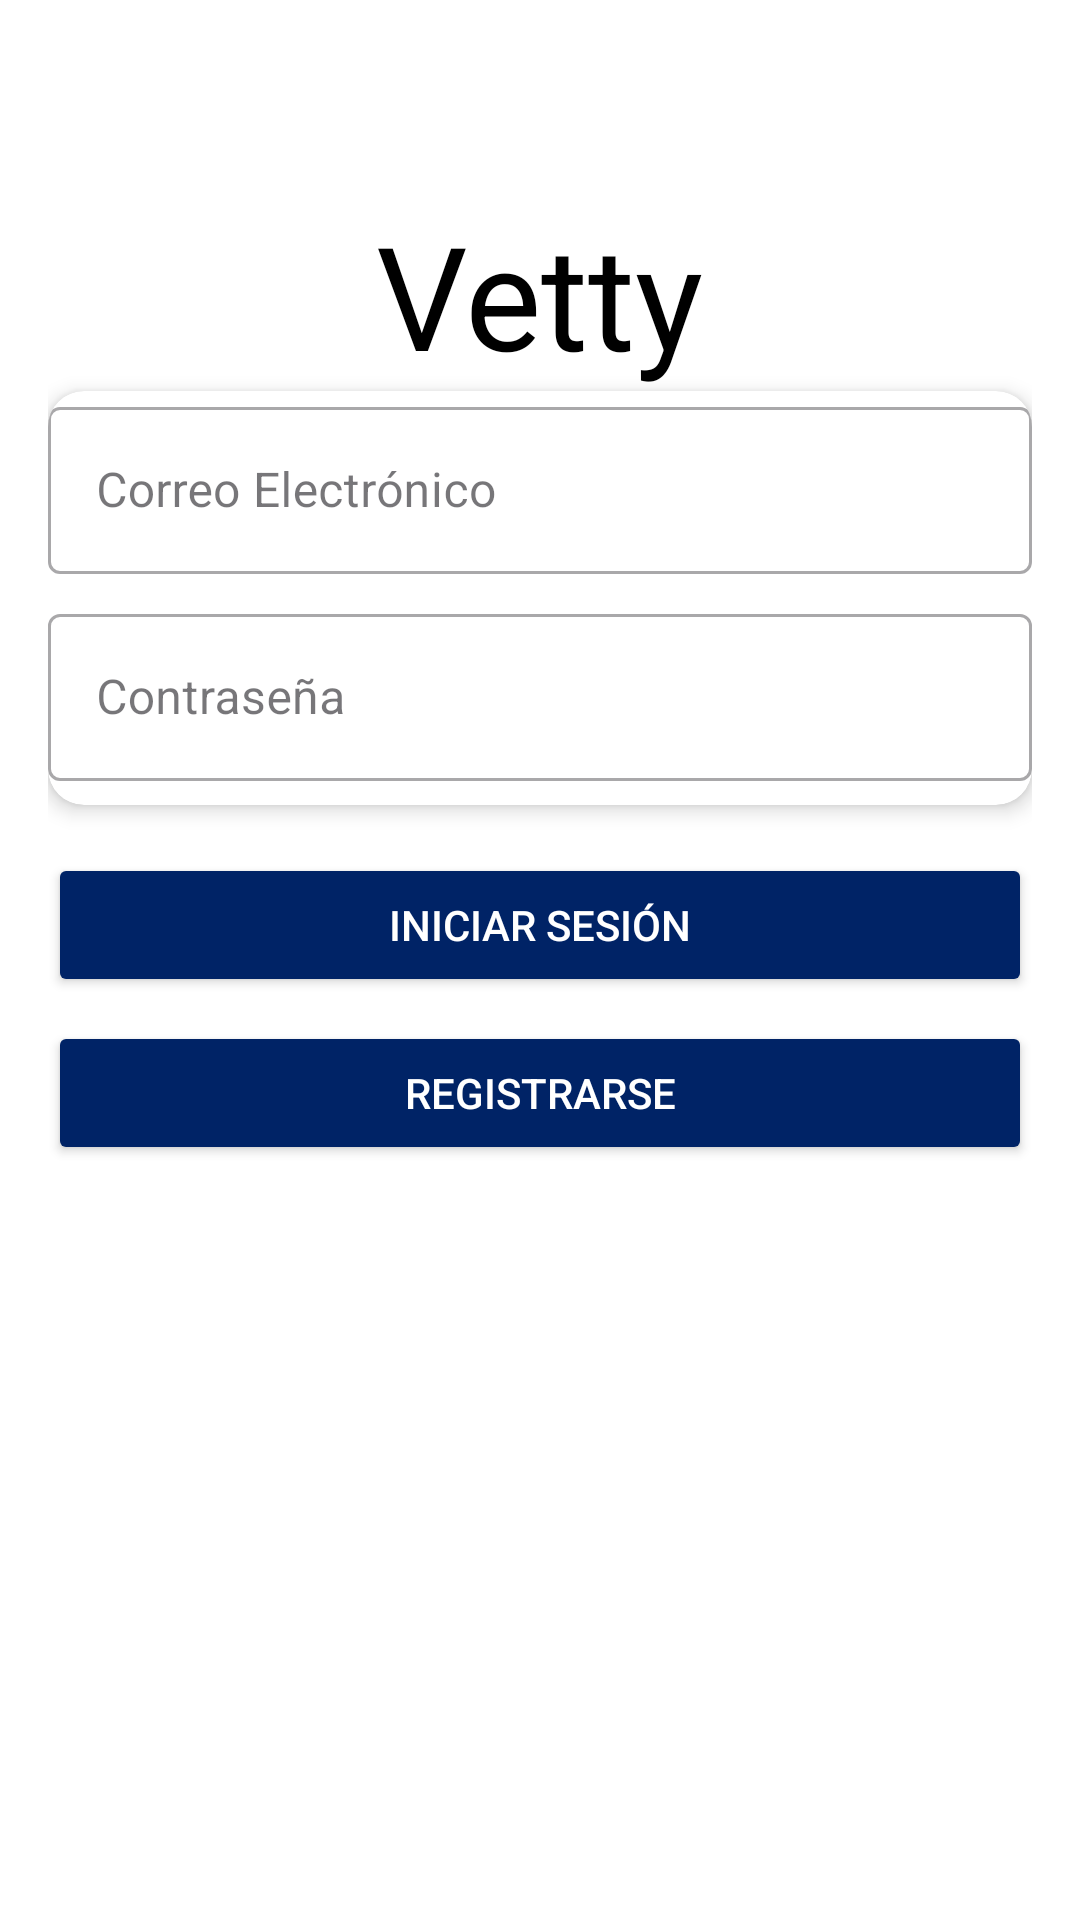

Here is an Android app screen rendered from its layout file. Give the layout XML and the strings, colors and styles it references.
<!-- AndroidManifest.xml: application theme Theme.Vetty -->
<!-- res/layout/activity_login.xml -->
<?xml version="1.0" encoding="utf-8"?>
<LinearLayout xmlns:android="http://schemas.android.com/apk/res/android"
    xmlns:app="http://schemas.android.com/apk/res-auto"
    android:layout_width="match_parent"
    android:layout_height="match_parent"
    android:orientation="vertical"
    android:background="#FFFFFF"
    android:padding="16dp">

    <TextView
        android:layout_width="wrap_content"
        android:layout_height="wrap_content"
        android:text="Vetty"
        android:textSize="48sp"
        android:textColor="#000000"
        android:layout_gravity="center_horizontal"
        android:layout_marginTop="50dp"/>


    <androidx.cardview.widget.CardView
        android:layout_width="match_parent"
        android:layout_height="wrap_content"
        app:cardCornerRadius="12dp"
        app:cardElevation="4dp"
        android:padding="16dp"
        android:layout_marginBottom="16dp">

        <LinearLayout
            android:layout_width="match_parent"
            android:layout_height="wrap_content"
            android:orientation="vertical">

            <com.google.android.material.textfield.TextInputLayout
                android:layout_width="match_parent"
                android:layout_height="wrap_content"
                android:hint="Correo Electrónico"
                style="@style/Widget.MaterialComponents.TextInputLayout.OutlinedBox"
                android:layout_marginBottom="8dp">

                <com.google.android.material.textfield.TextInputEditText
                    android:id="@+id/emailEditText"
                    android:layout_width="match_parent"
                    android:layout_height="wrap_content"
                    android:inputType="textEmailAddress"/>
            </com.google.android.material.textfield.TextInputLayout>

            <com.google.android.material.textfield.TextInputLayout
                android:layout_width="match_parent"
                android:layout_height="wrap_content"
                android:hint="Contraseña"
                style="@style/Widget.MaterialComponents.TextInputLayout.OutlinedBox"
                android:layout_marginBottom="8dp">

                <com.google.android.material.textfield.TextInputEditText
                    android:id="@+id/passwordEditText"
                    android:layout_width="match_parent"
                    android:layout_height="wrap_content"
                    android:inputType="textPassword"/>
            </com.google.android.material.textfield.TextInputLayout>
        </LinearLayout>
    </androidx.cardview.widget.CardView>


    <Button
        android:id="@+id/loginButton"
        android:layout_width="match_parent"
        android:layout_height="wrap_content"
        android:text="Iniciar Sesión"
        android:backgroundTint="@color/blue_primary"

        android:textColor="@android:color/white"
        android:padding="12dp"
        android:layout_marginBottom="8dp"/>

    <Button
        android:id="@+id/registerButton"
        android:layout_width="match_parent"
        android:layout_height="wrap_content"
        android:text="Registrarse"
        android:backgroundTint="@color/blue_primary"

        android:textColor="@android:color/white"
        android:padding="12dp"
        android:layout_marginBottom="8dp"/>

</LinearLayout>
<!-- resources referenced by this layout -->
<resources>
  <color name="blue_primary">#002366</color>
  <style name="Theme.Vetty" parent="Base.Theme.Vetty" />
  <style name="Base.Theme.Vetty" parent="Theme.Material3.DayNight.NoActionBar">
          
          
      </style>
</resources>
